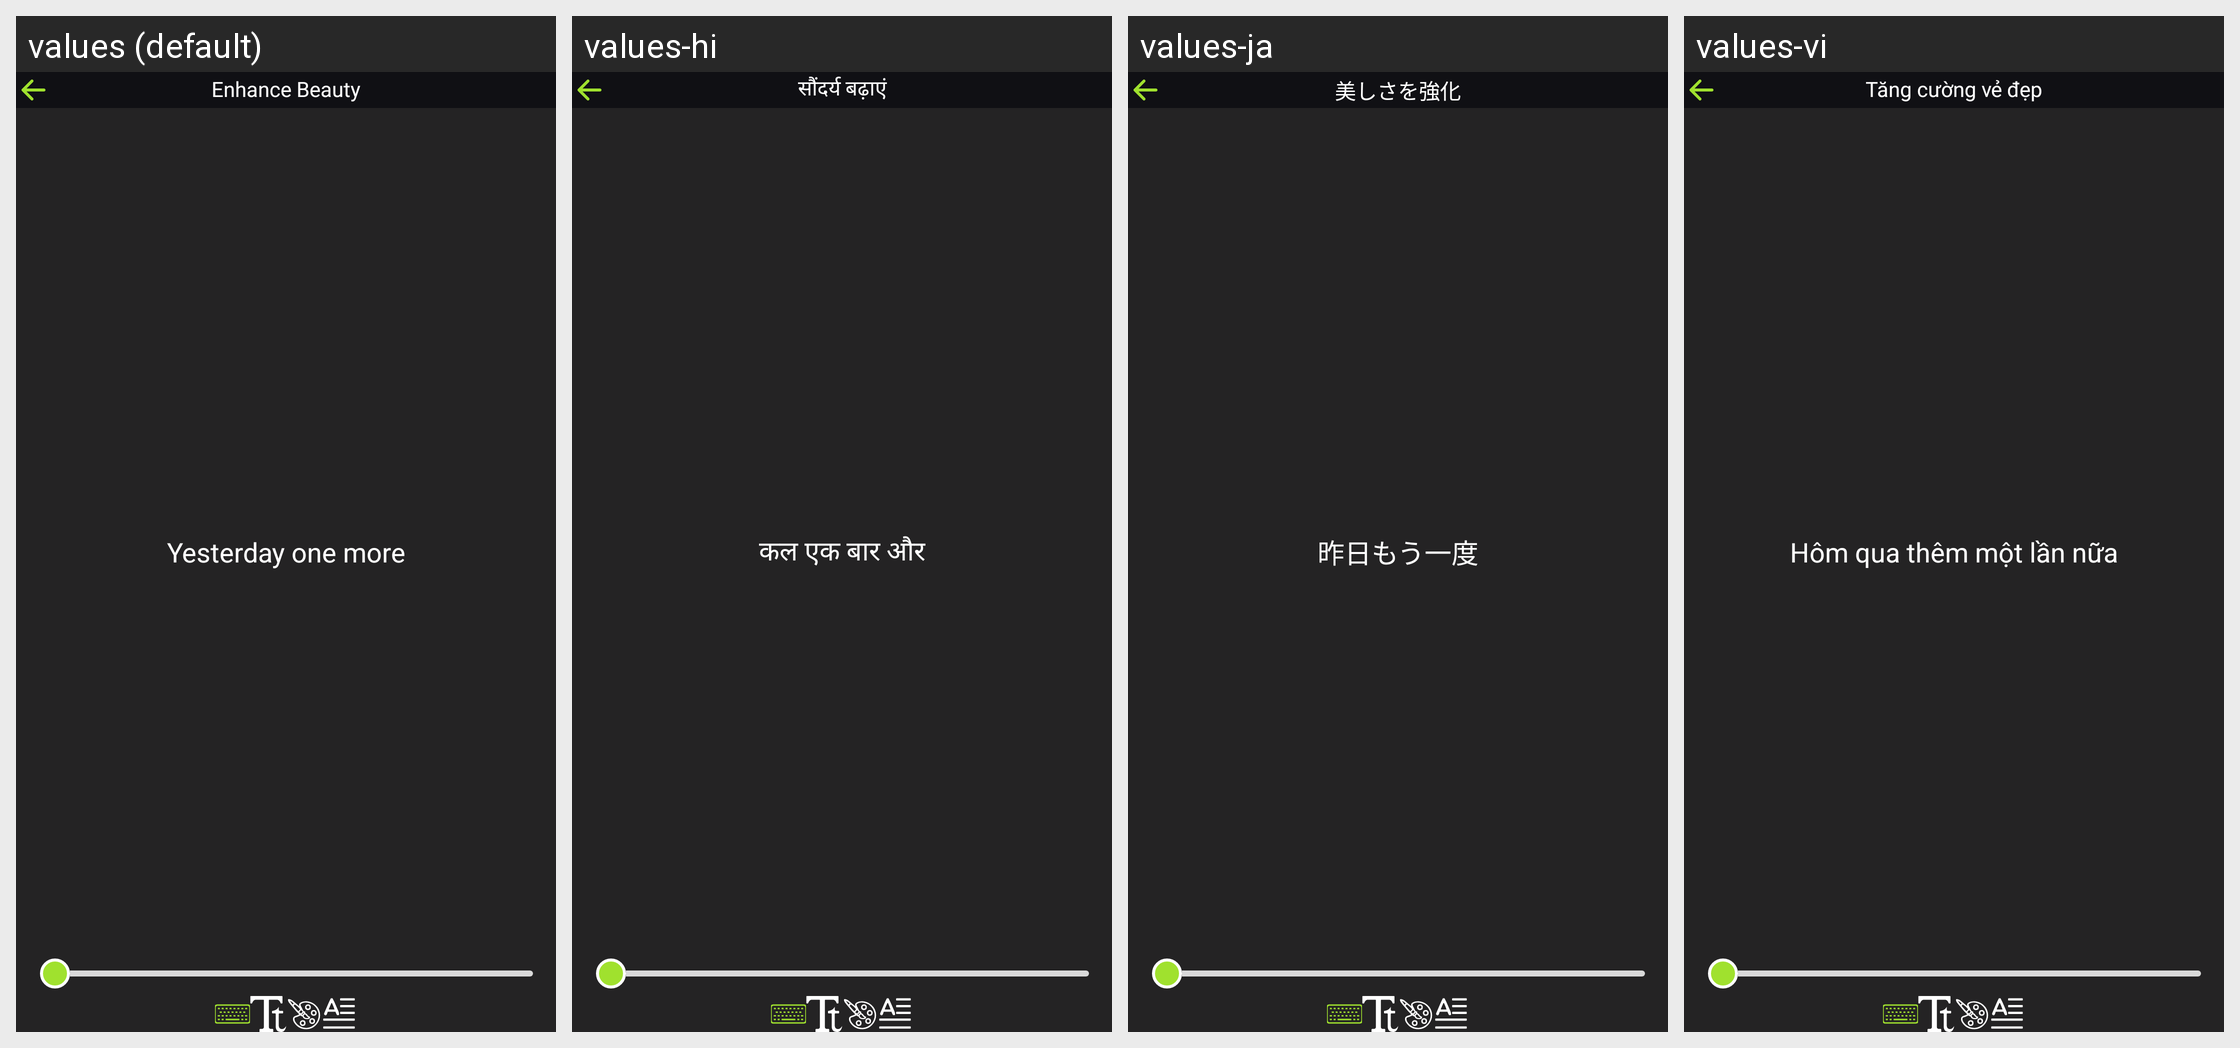

Locale-by-locale string values for the Android screen shown in this grid:
Android screen res/layout/add_text_dialog.xml rendered under 4 locales, left to right: values (default), values-hi, values-ja, values-vi. Device: Nexus 5 (rendered at 1080×1920; each locale shown at half size, 540×960, under a caption strip naming it); theme Theme.EditPhotoVideo.
Other locales in the repository, not shown: values-de, values-es, values-fr, values-in, values-pt.
Strings drawn on this screen, with the default value and each locale's value (text and hints the layout hard-codes, and strings that could not be matched under every locale, appear in the picture but are not listed):

enhance_beauty
  values: Enhance Beauty
  values-hi: सौंदर्य बढ़ाएं
  values-ja: 美しさを強化
  values-vi: Tăng cường vẻ đẹp

yesterday_one_more
  values: Yesterday one more
  values-hi: कल एक बार और
  values-ja: 昨日もう一度
  values-vi: Hôm qua thêm một lần nữa
